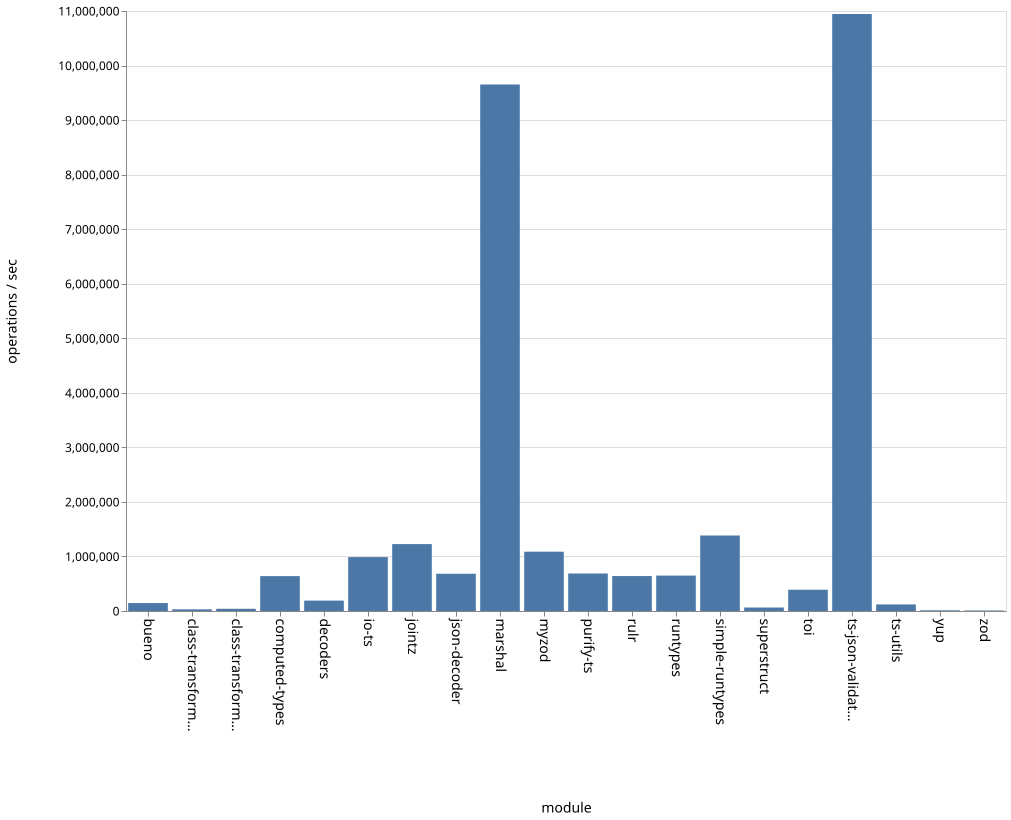

Source data for this figure (header and first rows):
name, ops
bueno, 145494
class-transformer-validator-async, 30357
class-transformer-validator-sync, 40555
computed-types, 639671
decoders, 190778
io-ts, 988232
jointz, 1226569
json-decoder, 682399
marshal, 9652534
myzod, 1087493
purify-ts, 687842
rulr, 640722
runtypes, 649145
simple-runtypes, 1384335
superstruct, 64008
toi, 389617
ts-json-validator, 10945101
ts-utils, 120467
yup, 12350
zod, 9139
